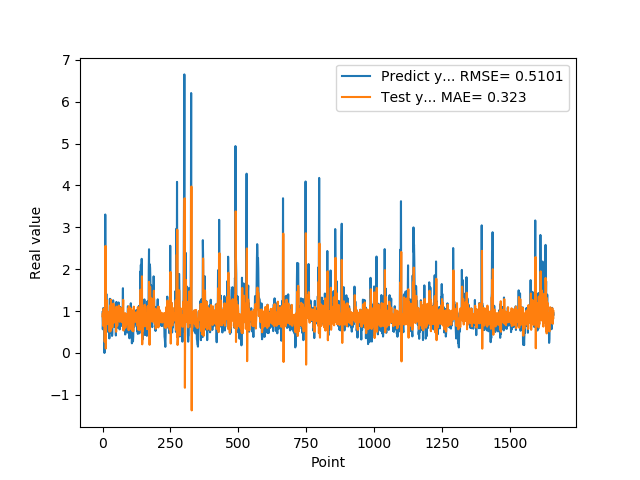

The table this chart was drawn from, first rows:
9.743152856830000763e-01, 8.760989867065198666e-01
5.654720067979999154e-01, 9.517101764189029867e-01
7.307389974590000614e-01, 6.483376566948334530e-01
1.074290990829999792e+00, 8.838469251680234340e-01
9.521890282630000035e-01, 1.060801403179116864e+00
9.879170060160000766e-01, 8.712963651549525679e-01
1.011654973029999960e+00, 9.341602539485951429e-01
0.000000000000000000e+00, 9.384923286966051492e-01
7.643579840659999736e-01, 2.668604920019044258e-01
7.788103222849999119e-01, 1.068616542883535248e+00
3.306220054629999794e+00, 8.548637119175359622e-01
1.055441975589999970e+00, 2.557192787586481497e+00
7.543110251430000801e-01, 1.067254019936177273e-01
7.915459871289999283e-01, 7.466186231204036128e-01
1.409499049189999909e+00, 8.663787109808508413e-01
8.875439763070001042e-01, 1.265149665170065107e+00
6.401469707490000660e-01, 7.174434619157483706e-01
5.082880258560000808e-01, 7.249811618857345819e-01
8.640019893649999450e-01, 7.149258814313058652e-01
5.725920200349999822e-01, 9.889368375735024808e-01
8.469420075419999971e-01, 6.879603848849705772e-01
9.181020259860001032e-01, 9.584059426263118464e-01
7.976629734039999420e-01, 9.211772432526227350e-01
9.608020186419998776e-01, 8.191522782547528969e-01
9.555831551549999192e-01, 9.648360472247466957e-01
3.470349907879999862e-01, 9.099999582976515677e-01
9.546210169789999256e-01, 5.110679646091829120e-01
1.293938040730000072e+00, 1.096339289204790512e+00
5.251880288119999962e-01, 1.136740267542399430e+00
4.773890078070000542e-01, 5.175167691455652141e-01
1.275226235389999907e+00, 7.292961950462367726e-01
8.723750114439999814e-01, 1.271015530865418519e+00
8.355640172959999390e-01, 7.525139409177190597e-01
7.321749925609999377e-01, 8.586174854367986109e-01
7.640249729160000225e-01, 8.019327367513987559e-01
4.072830080990000323e-01, 8.550515936403392248e-01
4.752210080619999610e-01, 6.106751010929162282e-01
8.781340122220000488e-01, 7.627779296796409758e-01
7.414129972460000717e-01, 1.008107463603492127e+00
1.258002042770000051e+00, 7.946602322310750699e-01
1.069700956339999953e+00, 1.179645600523457460e+00
7.274609804150000691e-01, 8.889440229136252869e-01
7.892770171170000459e-01, 7.243030556787104501e-01
6.237750053410000550e-01, 8.731679603512699783e-01
6.914690136910000007e-01, 7.449739765953203863e-01
8.557710051540000640e-01, 8.403617132821897817e-01
7.093830108640000187e-01, 9.281431089008367330e-01
1.014547944070000041e+00, 7.805753634061380897e-01
1.115731000900000103e+00, 1.027744744439709867e+00
4.182830154900000208e-01, 9.990162592093682070e-01
1.002280950550000105e+00, 5.061454388792188119e-01
1.218860983849999968e+00, 1.107095173890674467e+00
1.143296003339999922e+00, 1.071516980997568425e+00
6.528189778330000248e-01, 9.507811579209622943e-01
6.746559739110000731e-01, 6.511922120751194587e-01
6.009536385540000802e-01, 8.204592841227708044e-01
6.694570183749999348e-01, 7.652919556931171430e-01
6.538079977039999990e-01, 8.327724070711692850e-01
7.814120054240000224e-01, 8.016573726853505333e-01
1.206303954120000022e+00, 8.905397709640090476e-01
8.469259738919999725e-01, 1.132849881096036126e+00
... 1,599 more rows
